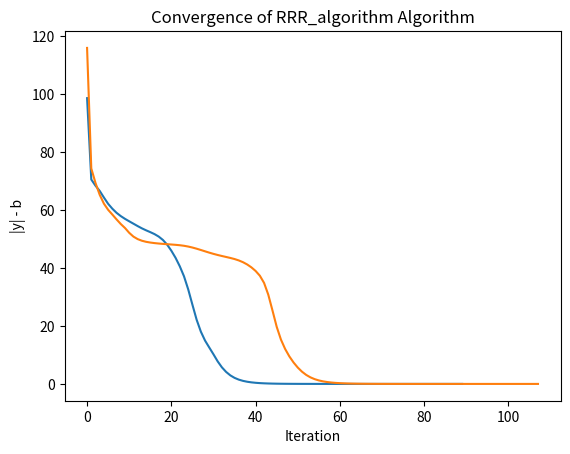

Here is the Python script that generated this plot:
import matplotlib.pyplot as plt
import numpy as np


def phase(y):
    # Calculate the phase of the complex vector y
    magnitudes = np.abs(y)
    phase_y = np.where(magnitudes != 0, np.divide(y, magnitudes), 0)
    return phase_y


def PB(y, b):
    # Calculate the phase of the complex vector y
    phase_y = phase(y)

    # Point-wise multiplication between b and phase_y
    result = b * phase_y

    return result


def is_vector_in_image_for_real(matrix, vector):
    # Convert the vector and matrix to NumPy arrays
    vector = np.array(vector)
    matrix = np.array(matrix)

    # Check if the vector is in the column space of the matrix
    is_in_image = np.all(np.isclose(np.dot(matrix, np.linalg.lstsq(matrix, vector, rcond=None)[0]), vector))

    return is_in_image


def is_vector_in_image2(matrix, vector):
    # Convert the vector and matrix to NumPy arrays with complex data type
    vector = np.array(vector, dtype=np.complex128)
    matrix = np.array(matrix, dtype=np.complex128)

    # Check if the vector is in the column space of the matrix
    is_in_image = np.all(np.isclose(np.dot(matrix, np.linalg.lstsq(matrix, vector, rcond=None)[0]), vector))

    return is_in_image


def is_vector_in_image(matrix, vector):
    vector = np.array(vector, dtype=np.complex128)
    matrix = np.array(matrix, dtype=np.complex128)

    # Check if the vector is in the image space of the matrix
    return np.all(np.isclose(np.dot(matrix, np.linalg.lstsq(matrix, vector, rcond=None)[0]), vector))


def project_onto_image_space_for_real(matrix, vector):
    # Convert the vector and matrix to NumPy arrays
    vector = np.array(vector)
    matrix = np.array(matrix)

    # Calculate the projection matrix P_A using the pseudo-inverse
    projection_matrix = np.dot(matrix, np.dot(np.linalg.pinv(np.dot(matrix.T, matrix)), matrix.T))

    # Project the vector onto the image space of A
    projection = np.dot(projection_matrix, vector)

    return projection


def project_onto_image_space(A, y):
    # Convert the y and A to NumPy arrays
    y = np.array(y, dtype=np.complex128)
    A = np.array(A, dtype=np.complex128)

    # Calculate the projection matrix A P_A using the pseudo-inverse
    projection_matrix = np.dot(A, np.dot(np.linalg.pinv(np.dot(A.T.conj(), A)), A.T.conj()))

    # Project the y onto the image space of A
    projection = np.dot(projection_matrix, y)

    return projection


def PA(y, A):
    # Calculate the pseudo-inverse of A
    A_dagger = np.linalg.pinv(A)

    # Matrix-vector multiplication: AA†y
    result = np.dot(A, np.dot(A_dagger, y))
    result1 = project_onto_image_space(A, y)
    is_same = np.allclose(result, result1, atol=0.02)

    if not is_same:
        print("The projections is not same")

    # is_in_image_space = is_vector_in_image(A, y)
    #
    # if is_in_image_space:
    #     print("The vector is in the image of the matrix.")
    # else:
    #     print("The vector is not in the image of the matrix.")
    #

    return result


def step_RRR(A, b, y, beta):
    P_Ay = PA(y, A)
    P_By = PB(y, b)
    PAPB_y = PA(P_By, A)
    y = y + beta * (2 * PAPB_y - P_Ay - P_By)
    return y


def step_AP(A, b, y):
    y_PB = PB(y, b)
    y_PA = PA(y_PB, A)
    y = y_PA
    return y


def run_algorithm(A, b, y_init, algo, beta=None, max_iter=100, tolerance=1e-6):
    # Initialize y with the provided initial values
    y = y_init

    # Storage for plotting
    norm_diff_list = []

    if algo == "alternating_projections":
        for iteration in range(max_iter):
            # if iteration % 100 == 0:
            #     print("iteration:", iteration)

            y = step_AP(A, b, y)
            # print("y:", y[:3])

            # Calculate the norm difference between PB - PA
            norm_diff = np.linalg.norm(PB(y, b) - PA(y, A))

            # Store the norm difference for plotting
            norm_diff_list.append(norm_diff)

            # Check convergence
            if norm_diff < tolerance:
                print(f"Converged in {iteration + 1} iterations.")
                break

    elif algo == "RRR_algorithm":
        y = step_RRR(A, b, y, beta)

        for iteration in range(max_iter):
            # if iteration % 100 == 0:
            #     print("iteration:", iteration)
            y = step_AP(A, b, y)

            # Calculate the norm difference between PB - PA
            norm_diff = np.linalg.norm(PB(y, b) - PA(y, A))

            # Store the norm difference for plotting
            norm_diff_list.append(norm_diff)

            # Check convergence
            if norm_diff < tolerance:
                print(f"Converged in {iteration + 1} iterations.")
                break

    # Plot the norm difference over iterations
    plt.plot(norm_diff_list)
    plt.xlabel('Iteration')
    plt.ylabel('|y| - b')
    plt.title(f'Convergence of {algo} Algorithm')
    plt.show()

    print("y:", y[:5])
    print("abs y:", np.abs(y[:5]))
    print("norm_diff_list:", norm_diff_list[-5:])


    return y


beta = 1
max_iter = 10000
tolerance = 1e-6
np.random.seed(42)  # For reproducibility

# Set dimensions
m = 180
n = 20

print("m =", m)
print("n =", n)

A = np.random.randn(m, n) + 1j * np.random.randn(m, n)
# A_real = np.random.randn(m, n)

x = np.random.randn(n) + 1j * np.random.randn(n)
# x_real = np.random.randn(n)

# Calculate b = |Ax|
b = np.abs(np.dot(A, x))
# b_real = np.abs(np.dot(A_real, x_real))
print("b:", b[:5])
# print("b_real:", b_real[:5])


y_true = np.dot(A, x)
# y_true_real = np.dot(A_real, x_real)

print("y_true:", y_true[:5])
# print("y_true_real:", y_true_real[:5])

# Initialize y randomly
y_initial = np.random.randn(m) + 1j * np.random.randn(m)
# y_initial_real = np.random.randn(m)

print("y_initial:", y_initial[:5])
# print("y_initial_real:", y_initial_real[:5])

# # Epsilon value
# epsilon = 1e-1
# # epsilon = 1
# y_initial = y_true + epsilon


# Call the alternating_projections function with specified variance, standard deviation, and initial y
result_AP = run_algorithm(A, b, y_initial, algo="alternating_projections", max_iter=max_iter,
                          tolerance=tolerance)
# print("result_AP:", np.abs(result_AP[:5]))
# print("b:        ", b[:5])

# Call the RRR_algorithm function with specified parameters
result_RRR = run_algorithm(A, b, y_initial, algo="RRR_algorithm", beta=beta, max_iter=max_iter,
                           tolerance=tolerance)
# print("result_RRR:", np.abs(result_RRR[:5]))
# print("b:         ", b[:5])
